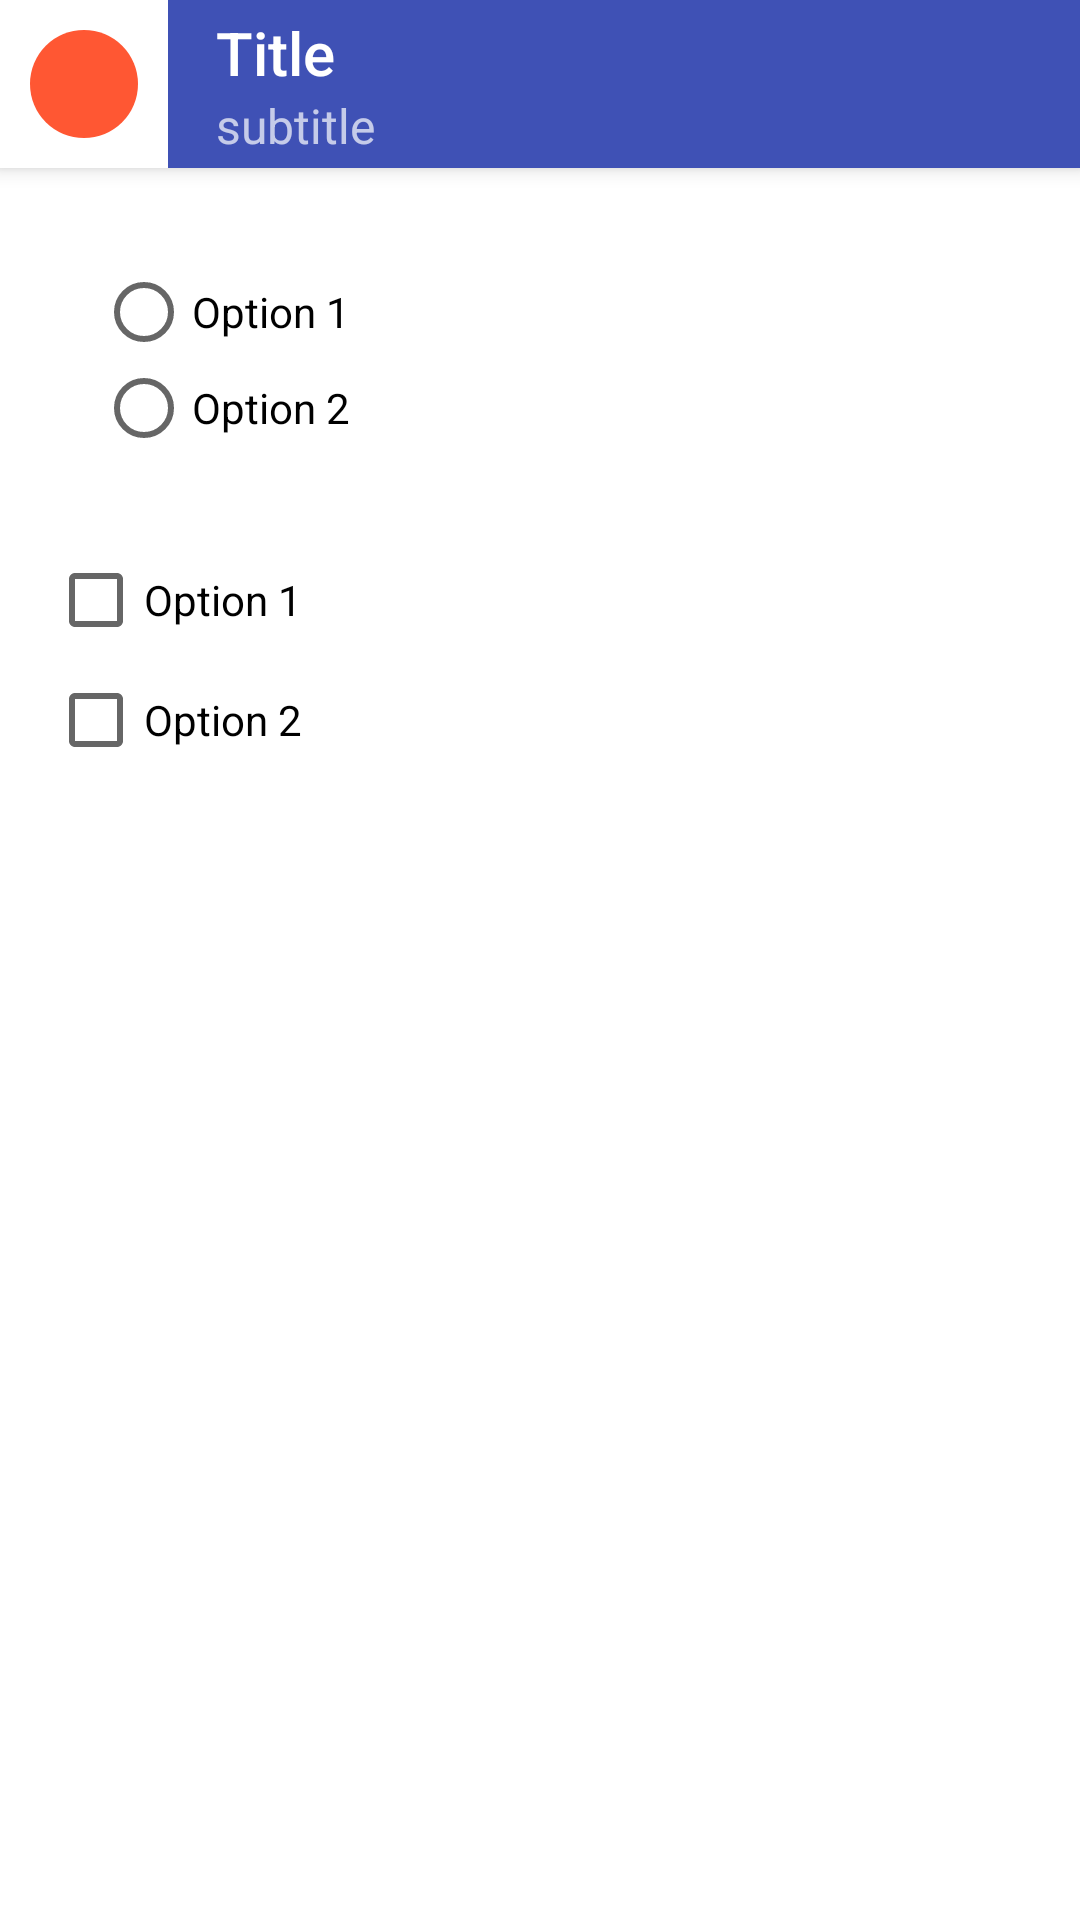

Produce the Android XML layout that renders to this screen, including the resource entries it uses.
<!-- AndroidManifest.xml: application theme AppTheme -->
<!-- res/layout/activity_main_session3.xml -->
<?xml version="1.0" encoding="utf-8"?>
<androidx.constraintlayout.widget.ConstraintLayout
    xmlns:android="http://schemas.android.com/apk/res/android"
    xmlns:app="http://schemas.android.com/apk/res-auto"
    xmlns:tools="http://schemas.android.com/tools"
    android:background="@color/white"
    android:layout_width="match_parent"
    android:layout_height="match_parent">

    <androidx.appcompat.widget.Toolbar
        android:id="@+id/toolbar"
        android:layout_width="match_parent"
        android:layout_height="wrap_content"
        android:background="?attr/colorPrimary"
        android:elevation="4dp"
        app:title="Title"
        app:titleTextColor="@color/white"
        app:subtitle="subtitle"
        app:collapseIcon="@drawable/ic_launcher_foreground"
        app:navigationIcon="@drawable/layer_list"
        android:theme="@style/ThemeOverlay.AppCompat.Dark.ActionBar"
        app:layout_constraintEnd_toEndOf="parent"
        app:layout_constraintStart_toStartOf="parent"
        app:layout_constraintTop_toTopOf="parent" />


    <RadioGroup
        android:id="@+id/radioGroup"
        android:layout_width="match_parent"
        android:layout_height="wrap_content"
        android:layout_marginHorizontal="32dp"
        android:layout_marginTop="32dp"
        android:orientation="vertical"
        app:layout_constraintEnd_toEndOf="parent"
        app:layout_constraintHorizontal_bias="0.25"
        app:layout_constraintStart_toStartOf="parent"
        app:layout_constraintTop_toBottomOf="@+id/toolbar">

        <RadioButton
            android:id="@+id/radioButton1"
            android:layout_width="match_parent"
            android:layout_height="wrap_content"
            android:text="Option 1" />

        <RadioButton
            android:id="@+id/match_parent"
            android:layout_width="wrap_content"
            android:layout_height="wrap_content"
            android:text="Option 2" />
    </RadioGroup>

    <CheckBox
        android:id="@+id/checkBox1"
        android:layout_width="0dp"
        android:layout_height="wrap_content"
        android:layout_marginStart="16dp"
        android:layout_marginTop="32dp"
        android:layout_marginEnd="16dp"
        android:text="Option 1"
        app:layout_constraintEnd_toEndOf="parent"
        app:layout_constraintStart_toStartOf="parent"
        app:layout_constraintTop_toBottomOf="@+id/radioGroup" />

    <CheckBox
        android:id="@+id/checkBox2"
        android:layout_width="0dp"
        android:layout_height="wrap_content"
        android:layout_marginStart="16dp"
        android:layout_marginTop="8dp"
        android:layout_marginEnd="16dp"
        android:text="Option 2"
        app:layout_constraintEnd_toEndOf="parent"
        app:layout_constraintHorizontal_bias="0.0"
        app:layout_constraintStart_toStartOf="parent"
        app:layout_constraintTop_toBottomOf="@+id/checkBox1" />

</androidx.constraintlayout.widget.ConstraintLayout>
<!-- resources referenced by this layout -->
<resources>
  <color name="white">#FFFFFF</color>
  <!-- drawable layer_list (drawable) -->
  <?xml version="1.0" encoding="utf-8"?>
  <layer-list xmlns:android="http://schemas.android.com/apk/res/android">
      <item>
          <shape android:shape="rectangle">
              <solid android:color="#FFFFFF" />
          </shape>
      </item>
      <item android:left="10dp" android:right="10dp" android:top="10dp" android:bottom="10dp">
          <shape android:shape="oval">
              <solid android:color="#FF5733" />
          </shape>
      </item>
  
      <item android:left="100dp" android:right="100dp" android:top="100dp" android:bottom="100dp">
          <shape android:shape="rectangle">
              <solid android:color="#FFFFFF" />
          </shape>
      </item>
  
  
  </layer-list>
  <style name="AppTheme" parent="Theme.AppCompat.Light.DarkActionBar">
          <item name="colorPrimary">#3F51B5</item>
          <item name="colorPrimaryDark">#303F9F</item>
          <item name="colorAccent">#FF4081</item>
          <item name="android:windowBackground">@color/colorBackground</item>
  
      </style>
  <color name="colorBackground">#FFFFFF</color>
</resources>
